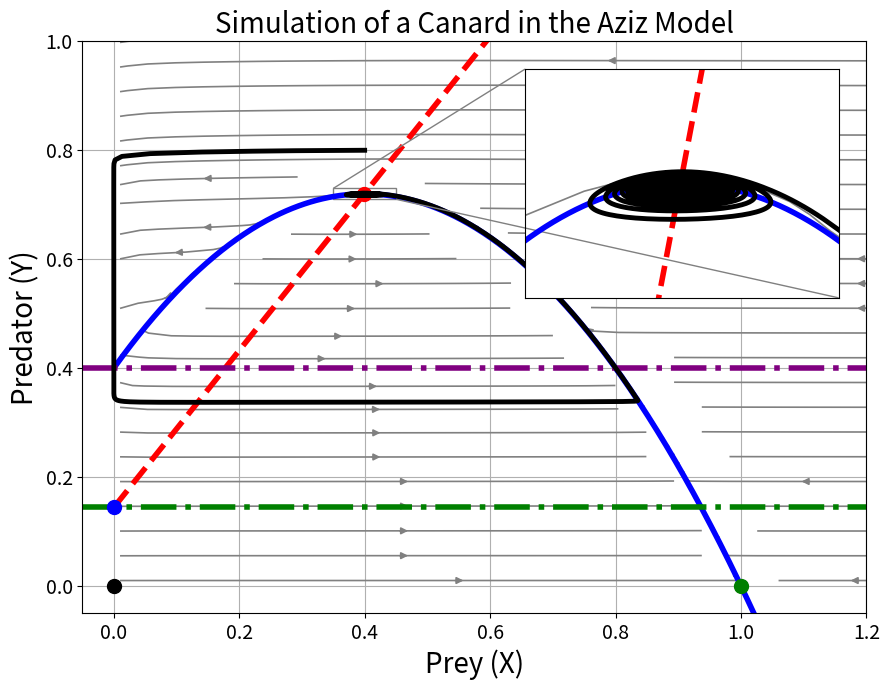

Python code for this plot:
import numpy as np
import matplotlib.pyplot as plt
from scipy.integrate import solve_ivp
from scipy.optimize import fsolve
from mpl_toolkits.axes_grid1.inset_locator import inset_axes, mark_inset

# Follows directly from Relaxation Oscillation code, only difference here is the inclusion of an inset to see the canard phenomenon

def plot_full_dynamics(a, b, d1, d2, epsilon, ax, title=""):
    def dX_dt(X, Y):
        return X * (1 - X - (a * Y) / (X + d1))

    def dY_dt(X, Y):
        return epsilon * Y * (1 - (b * Y) / (X + d2))

    def system(t, Z):
        X, Y = Z
        return [dX_dt(X, Y), dY_dt(X, Y)]

    def coex(X):
        Y = (X + d2) / b
        return 1 - X - (a * Y) / (X + d1)

    try:
        X_star = fsolve(coex, 0.5)[0]
        Y_star = (X_star + d2) / b
        coexistence_exists = True
    except:
        X_star, Y_star = None, None
        coexistence_exists = False

    x = np.linspace(0.01, 1.6, 200)
    y = np.linspace(0.01, 1.6, 200)
    X_mesh, Y_mesh = np.meshgrid(x, y)
    U = dX_dt(X_mesh, Y_mesh)
    V = dY_dt(X_mesh, Y_mesh)

    X_vals = np.linspace(0.001, 1.2, 500)
    Y_crit = ((1 - X_vals) * (X_vals + d1)) / a 
    Y_pred_null = (X_vals + d2) / b

    ax.streamplot(X_mesh, Y_mesh, U, V, density=1.2, color='gray', linewidth=1.2)
    ax.plot(X_vals, Y_crit, label=r'Critical Manifold ($\dot{X}=0$)', color='blue', linewidth=4)
    ax.plot(X_vals, Y_pred_null, label=r'Predator Nullcline ($\dot{Y}=0$)', color='red', linestyle='--', linewidth=4)
    ax.axhline(y=d1/a, color='purple', linestyle='-.', linewidth=4)
    ax.axhline(y=d2/b, color='green', linestyle='-.', label='Y = d2/b', linewidth=4)

    ax.plot(0, 0, 'ko', markersize=10, label='Trivial (0,0)')
    ax.plot(1, 0, 'go', markersize=10, label='Prey-only (1,0)')
    ax.plot(0, d2/b, 'bo', markersize=10)
    if coexistence_exists and X_star > 0 and Y_star > 0:
        ax.plot(X_star, Y_star, 'ro', markersize=10, label='Coexistence')

    t_span = (0, 20000)
    t_eval = np.linspace(*t_span, 10000)
    ic = [0.4, 0.8]
    sol = solve_ivp(system, t_span, ic, t_eval=t_eval, method='Radau')
    ax.plot(sol.y[0], sol.y[1], 'k', lw=3.5)

    ax.set_xlim(-0.05, 1.2)
    ax.set_ylim(-0.05, 1)
    ax.set_xlabel('Prey (X)', fontsize=20)
    ax.set_ylabel('Predator (Y)', fontsize=20)
    ax.set_title(title, fontsize=20)
    ax.tick_params(axis='both', labelsize=14)
    ax.grid(True)

fig, ax = plt.subplots(figsize=(9, 7))
#Change values here to see the emergence/no emergence of canards
plot_full_dynamics(a=0.5, b=0.6938, d1=0.2, d2=0.1, epsilon=0.001, ax=ax, title='Simulation of a Canard in the Aziz Model')

axins = inset_axes(ax, width="40%", height="40%", loc="upper right", borderpad=2)
#Also must match these to have same dynamics in inset
plot_full_dynamics(a=0.5, b=0.6938, d1=0.2, d2=0.1, epsilon=0.001, ax=axins)

axins.set_xlim(0.35, 0.45)
axins.set_ylim(0.71, 0.73)
axins.set_xticks([])
axins.set_yticks([])
axins.set_xlabel('')
axins.set_ylabel('')

mark_inset(ax, axins, loc1=2, loc2=4, fc="none", ec="0.5")

plt.tight_layout()

plt.savefig("Aiz_Canard.svg",dpi=600)
plt.show()
